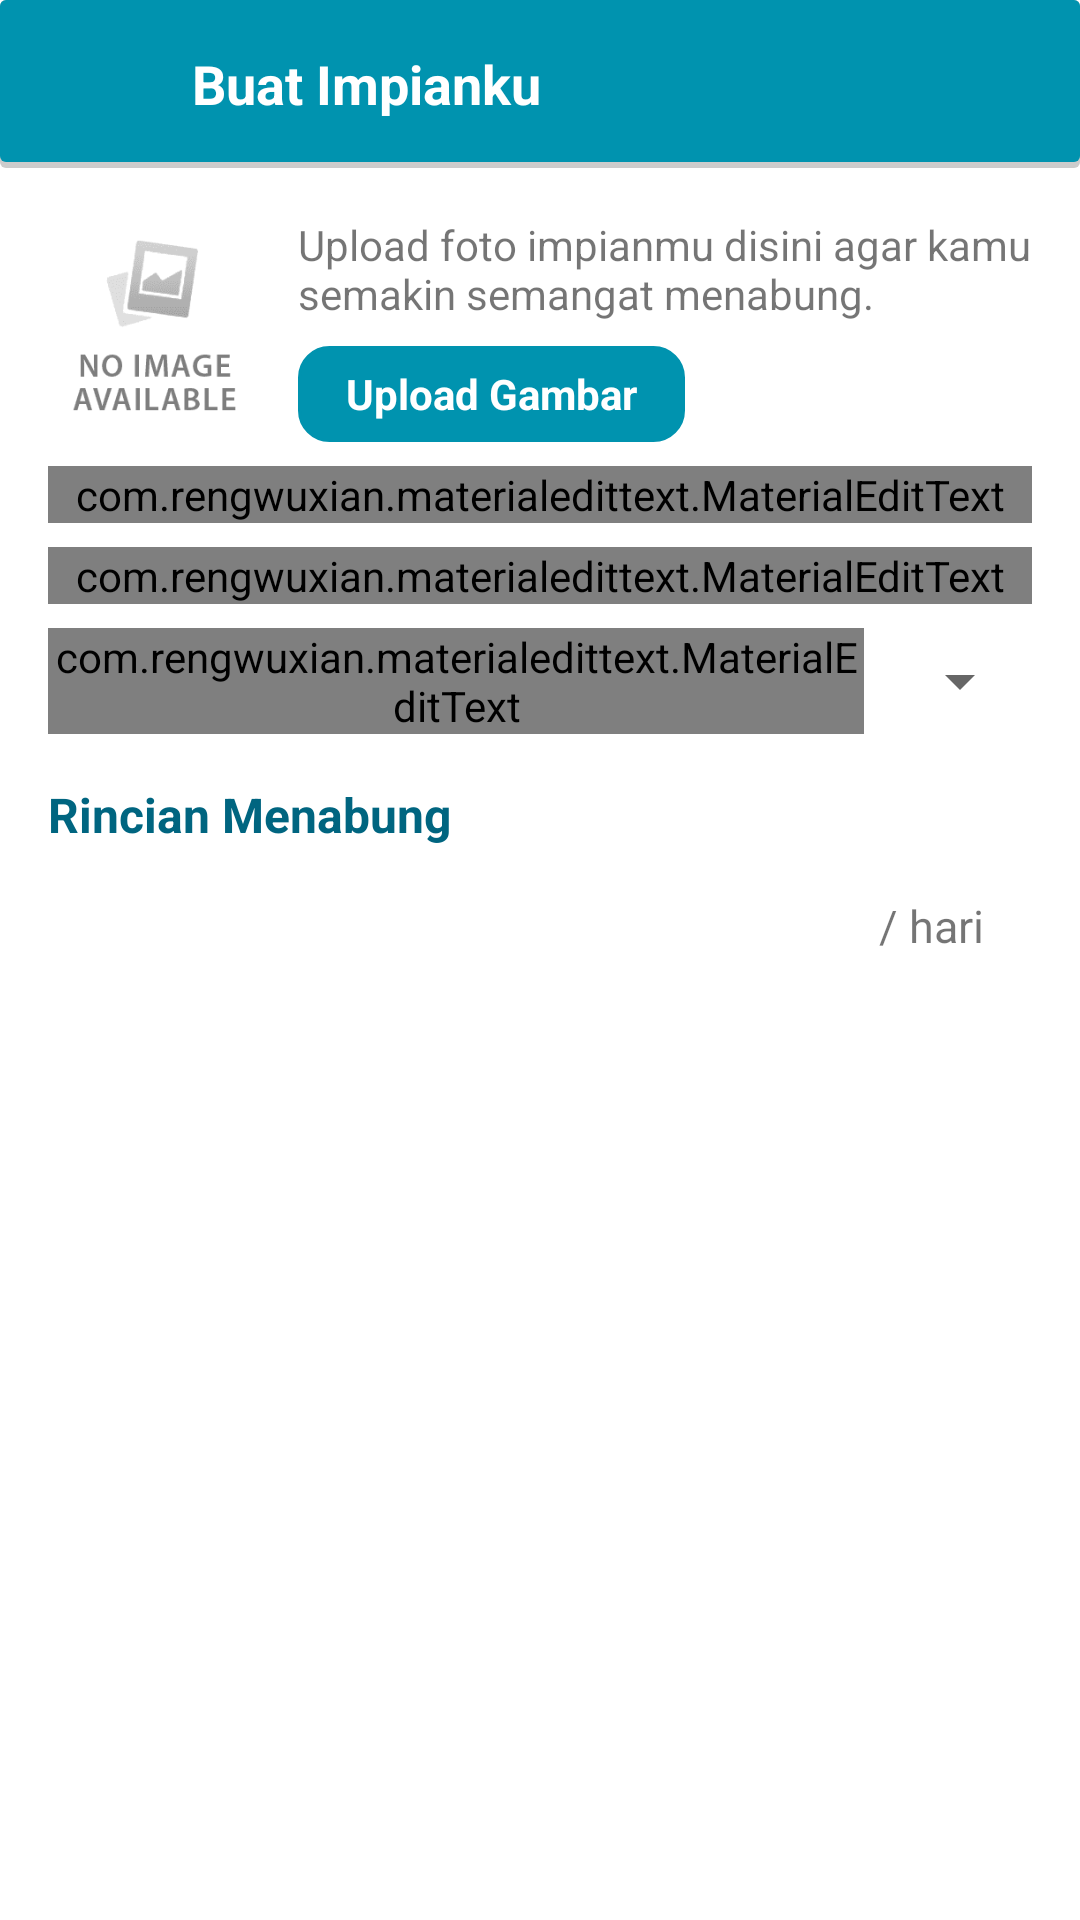

Here is an Android app screen rendered from its layout file. Give the layout XML and the strings, colors and styles it references.
<!-- AndroidManifest.xml: application theme Theme.Saku -->
<!-- res/layout/fragment_impianku_add_dialog.xml -->
<?xml version="1.0" encoding="utf-8"?>
<LinearLayout xmlns:android="http://schemas.android.com/apk/res/android"
    xmlns:app="http://schemas.android.com/apk/res-auto"
    xmlns:tools="http://schemas.android.com/tools"
    android:layout_width="match_parent"
    android:layout_height="wrap_content"
    android:orientation="vertical"
    tools:context=".ui.impianku.fragment.ImpiankuAddDialogFragment">

    <androidx.constraintlayout.widget.ConstraintLayout
        android:layout_width="match_parent"
        android:layout_height="?actionBarSize"
        android:background="@drawable/linear_shadow_bottom">

        <ImageView
            android:id="@+id/btn_close"
            android:layout_width="0dp"
            android:layout_height="0dp"
            android:background="?attr/selectableItemBackground"
            android:foreground="?attr/selectableItemBackground"
            android:padding="16dp"
            android:src="@drawable/ic_close"
            app:layout_constraintBottom_toBottomOf="parent"
            app:layout_constraintDimensionRatio="1:1"
            app:layout_constraintLeft_toLeftOf="parent"
            app:layout_constraintTop_toTopOf="parent"
            app:tint="@android:color/white" />

        <TextView
            android:layout_width="0dp"
            android:layout_height="0dp"
            android:layout_weight="1"
            android:gravity="center_vertical"
            android:maxLines="1"
            android:padding="8dp"
            android:text="Buat Impianku"
            android:textColor="@android:color/white"
            android:textSize="18sp"
            android:textStyle="bold"
            app:layout_constraintBottom_toBottomOf="parent"
            app:layout_constraintLeft_toRightOf="@+id/btn_close"
            app:layout_constraintRight_toLeftOf="@+id/btn_send"
            app:layout_constraintTop_toTopOf="parent" />

        <ImageView
            android:id="@+id/btn_send"
            android:layout_width="0dp"
            android:layout_height="0dp"
            android:background="?attr/selectableItemBackground"
            android:foreground="?attr/selectableItemBackground"
            android:padding="16dp"
            android:src="@drawable/ic_send"
            app:layout_constraintBottom_toBottomOf="parent"
            app:layout_constraintDimensionRatio="1:1"
            app:layout_constraintRight_toRightOf="parent"
            app:layout_constraintTop_toTopOf="parent"
            app:tint="@android:color/white" />

    </androidx.constraintlayout.widget.ConstraintLayout>

    <androidx.constraintlayout.widget.ConstraintLayout
        android:id="@+id/layout_preview"
        android:layout_width="match_parent"
        android:layout_height="wrap_content"
        android:padding="16dp">

        <ImageView
            android:id="@+id/img_produk"
            android:layout_width="0dp"
            android:layout_height="0dp"
            android:background="?attr/selectableItemBackground"
            android:foreground="?attr/selectableItemBackground"
            android:src="@drawable/base"
            android:scaleType="centerCrop"
            app:layout_constraintDimensionRatio="1:1"
            app:layout_constraintLeft_toLeftOf="parent"
            app:layout_constraintBottom_toBottomOf="@+id/btn_upload_image"
            app:layout_constraintTop_toTopOf="@id/txt_preview" />

        <TextView
            android:id="@+id/txt_preview"
            android:layout_width="0dp"
            android:layout_height="wrap_content"
            android:layout_marginStart="8dp"
            android:layout_marginLeft="8dp"
            android:text="Upload foto impianmu disini agar kamu semakin semangat menabung."
            app:layout_constraintLeft_toRightOf="@+id/img_produk"
            app:layout_constraintTop_toTopOf="parent"
            app:layout_constraintRight_toRightOf="parent"
            />

        <TextView
            android:id="@+id/btn_upload_image"
            android:layout_width="wrap_content"
            android:layout_height="32sp"
            android:layout_marginTop="8dp"
            android:background="@drawable/bg_button_primary"
            android:foreground="?attr/selectableItemBackground"
            android:gravity="center"
            android:paddingStart="16dp"
            android:paddingLeft="16dp"
            android:paddingEnd="16dp"
            android:paddingRight="16dp"
            android:text="Upload Gambar"
            android:textColor="@android:color/white"
            android:textStyle="bold"
            app:layout_constraintHorizontal_bias="0"
            app:layout_constraintLeft_toLeftOf="@+id/txt_preview"
            app:layout_constraintRight_toRightOf="@+id/txt_preview"
            app:layout_constraintTop_toBottomOf="@+id/txt_preview" />

        <com.rengwuxian.materialedittext.MaterialEditText
            android:id="@+id/edt_nama_produk"
            android:layout_width="0dp"
            android:layout_height="wrap_content"
            android:layout_marginTop="8dp"
            android:hint="Impianku"
            android:inputType="text"
            android:maxLines="1"
            app:layout_constraintLeft_toLeftOf="parent"
            app:layout_constraintRight_toRightOf="parent"
            app:layout_constraintTop_toBottomOf="@+id/img_produk"
            app:met_errorColor="#D50000"
            app:met_floatingLabel="highlight" />

        <com.rengwuxian.materialedittext.MaterialEditText
            android:id="@+id/edt_harga_produk"
            android:layout_width="0dp"
            android:layout_height="wrap_content"
            android:layout_marginTop="8dp"
            android:hint="Jumlah Uang"
            android:inputType="number"
            android:maxLines="1"
            app:layout_constraintLeft_toLeftOf="parent"
            app:layout_constraintRight_toRightOf="parent"
            app:layout_constraintTop_toBottomOf="@+id/edt_nama_produk"
            app:met_errorColor="#D50000"
            app:met_floatingLabel="highlight" />

        <com.rengwuxian.materialedittext.MaterialEditText
            android:id="@+id/edt_time"
            android:layout_width="0dp"
            android:layout_height="wrap_content"
            android:layout_marginTop="8dp"
            android:layout_marginRight="8dp"
            android:hint="Waktu Menabung"
            android:inputType="number"
            android:maxLines="1"
            app:layout_constraintLeft_toLeftOf="parent"
            app:layout_constraintRight_toLeftOf="@+id/spinner_time"
            app:layout_constraintTop_toBottomOf="@+id/edt_harga_produk"
            app:met_errorColor="#D50000"
            app:met_floatingLabel="highlight" />

        <Spinner
            android:id="@+id/spinner_time"
            android:layout_width="wrap_content"
            android:layout_height="0dp"
            app:layout_constraintBottom_toBottomOf="@+id/edt_time"
            app:layout_constraintRight_toRightOf="parent"
            app:layout_constraintTop_toTopOf="@+id/edt_time" />

        <TextView
            android:id="@+id/txt_menabung"
            android:layout_width="match_parent"
            android:layout_height="wrap_content"
            android:layout_marginTop="16dp"
            android:text="Rincian Menabung"
            android:textColor="@color/primary_dark"
            android:textSize="16sp"
            android:textStyle="bold"
            app:layout_constraintTop_toBottomOf="@+id/edt_time" />

        <TextView
            android:id="@+id/txt_menabung_value"
            android:layout_width="0dp"
            android:layout_height="wrap_content"
            android:layout_marginLeft="16dp"
            android:layout_marginTop="16dp"
            android:layout_marginRight="16dp"
            android:textSize="15sp"
            app:layout_constraintBottom_toBottomOf="parent"
            app:layout_constraintLeft_toLeftOf="parent"
            app:layout_constraintRight_toLeftOf="@+id/txt_hari"
            app:layout_constraintTop_toBottomOf="@+id/txt_menabung"
            tools:text="Rp. 200.000.00" />

        <TextView
            android:id="@+id/txt_hari"
            android:layout_width="wrap_content"
            android:layout_height="wrap_content"
            android:layout_marginRight="16dp"
            android:text="/ hari"
            android:textSize="15sp"
            app:layout_constraintBottom_toBottomOf="parent"
            app:layout_constraintLeft_toRightOf="@+id/txt_menabung_value"
            app:layout_constraintRight_toRightOf="parent"
            app:layout_constraintTop_toTopOf="@+id/txt_menabung_value" />

    </androidx.constraintlayout.widget.ConstraintLayout>


</LinearLayout>
<!-- resources referenced by this layout -->
<resources>
  <color name="primary_dark">#006580</color>
  <!-- drawable base: png bitmap (drawable, 2779 bytes) -->
  <!-- drawable bg_button_primary (drawable) -->
  <?xml version="1.0" encoding="utf-8"?>
  <shape xmlns:android="http://schemas.android.com/apk/res/android"
      android:shape="rectangle">
  
      <stroke
          android:width="1dp"
          android:color="@color/primary"></stroke>
  
  
      <solid android:color="@color/primary" />
  
      <corners android:radius="10dp"></corners>
  
  </shape>
  <!-- drawable linear_shadow_bottom (drawable) -->
  <?xml version="1.0" encoding="utf-8"?>
  <layer-list xmlns:android="http://schemas.android.com/apk/res/android">
      <item>
          <shape android:shape="rectangle">
              <solid android:color="#CCCCCC"/>
              <corners android:radius="2dp" />
          </shape>
      </item>
  
      <item
          android:left="0dp"
          android:right="0dp"
          android:top="0dp"
          android:bottom="2dp">
          <shape android:shape="rectangle">
              <solid android:color="#0093af"/>
              <corners android:radius="2dp" />
          </shape>
      </item>
  </layer-list>
  <style name="Theme.Saku" parent="Theme.MaterialComponents.DayNight.DarkActionBar">
          
          <item name="colorPrimary">@color/primary</item>
          <item name="colorPrimaryVariant">@color/primary</item>
          <item name="colorOnPrimary">@color/white</item>
          
          <item name="colorSecondary">@color/teal_200</item>
          <item name="colorSecondaryVariant">@color/teal_700</item>
          <item name="colorOnSecondary">@color/black</item>
          
          <item name="android:statusBarColor" tools:targetApi="l">?attr/colorPrimaryVariant</item>
          
      </style>
  <color name="primary">#0093af</color>
  <color name="white">#FFFFFFFF</color>
  <color name="teal_200">#FF03DAC5</color>
  <color name="teal_700">#FF018786</color>
  <color name="black">#FF000000</color>
</resources>
